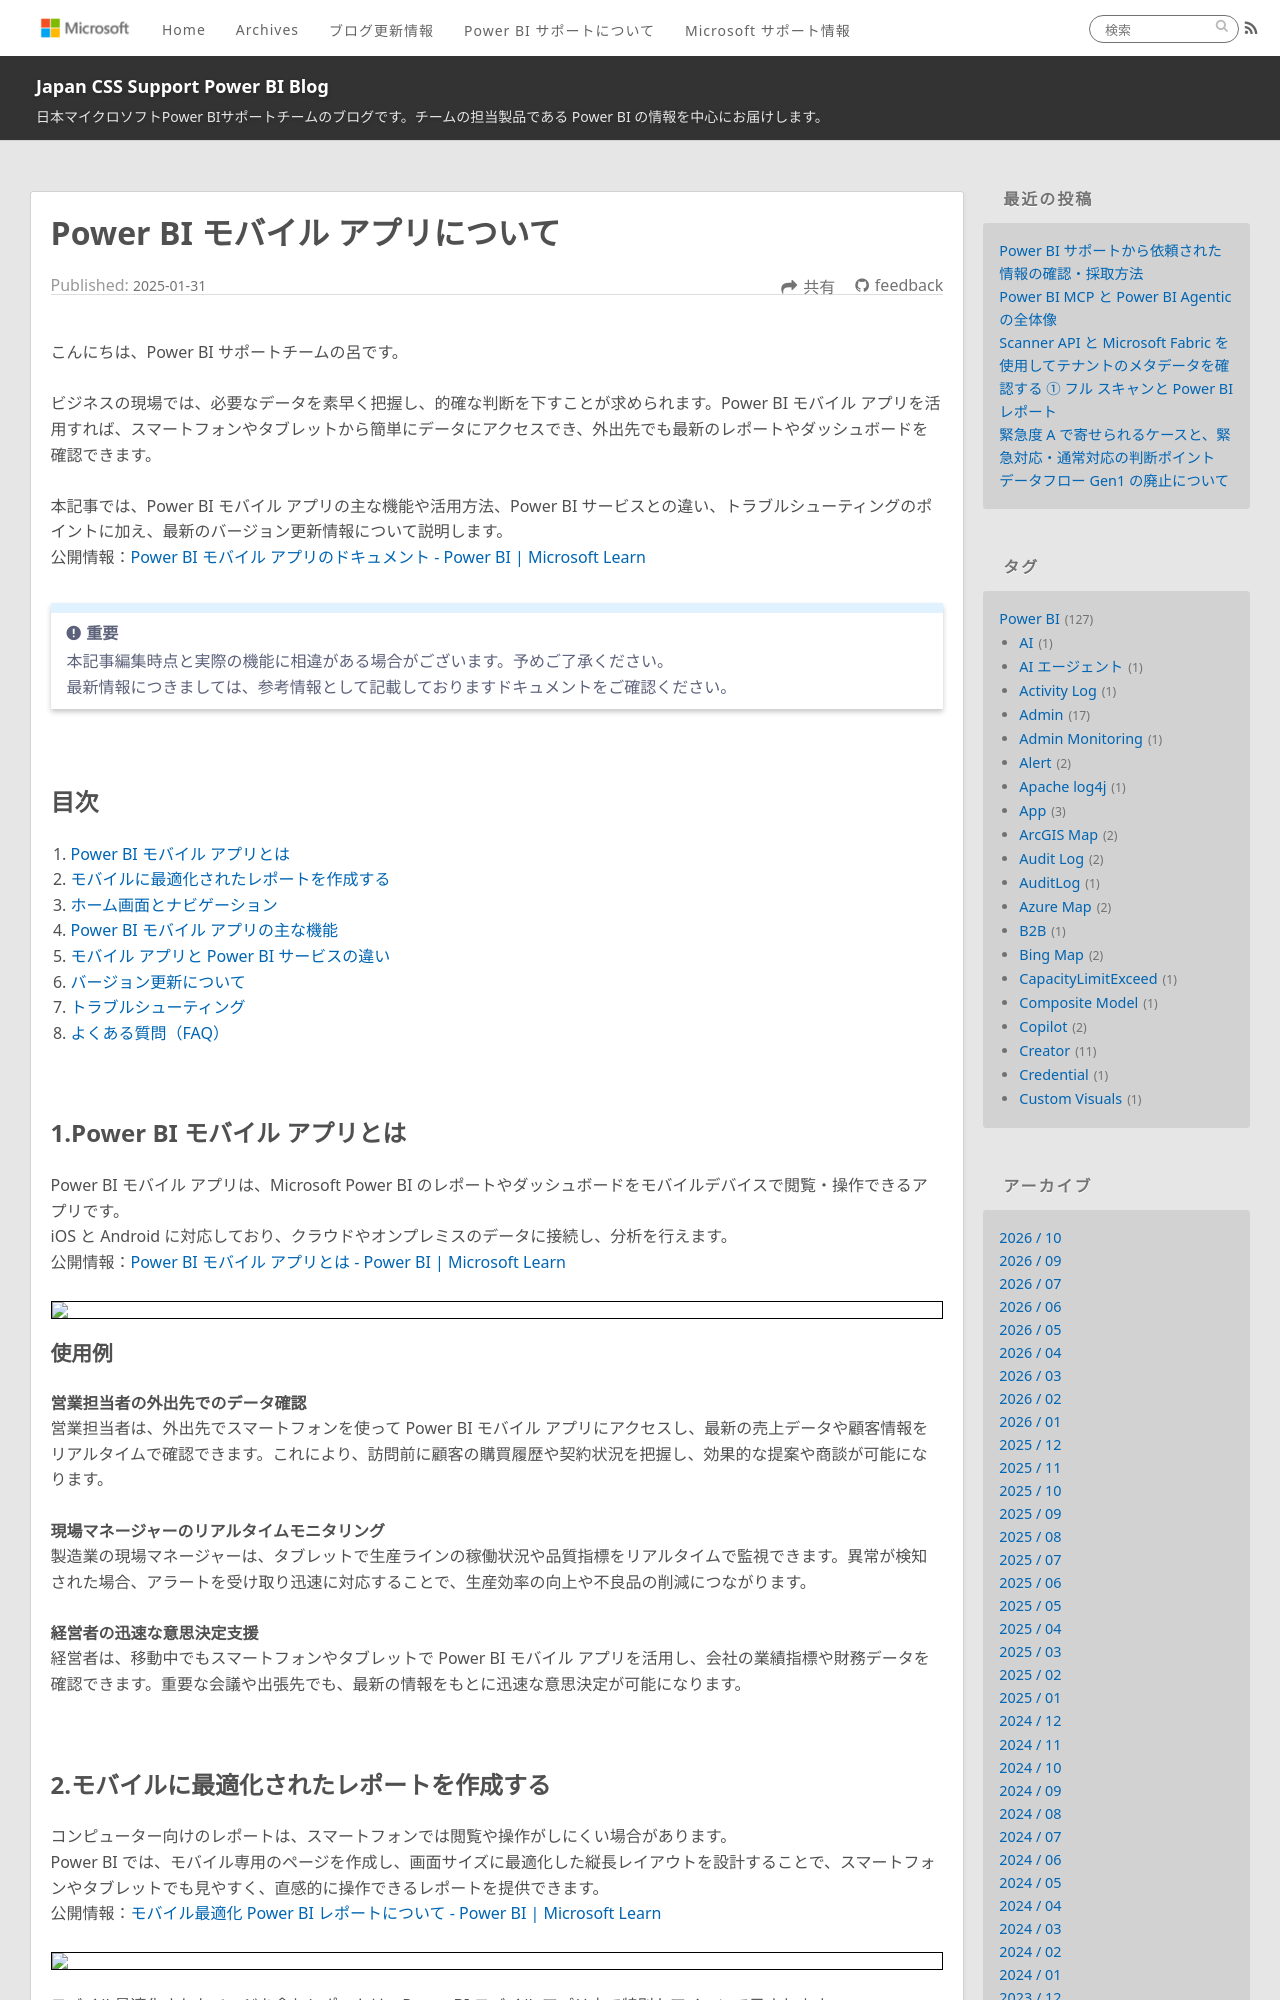

repository: JPBAP-SQLBI/blog · page: powerbi/pbi_mibile_app/index.html · generator: jekyll

---
title: Power BI モバイル アプリについて
date: 2025-01-31 00:00:00 
tags:
  - Power BI
  - モバイル アプリ
  - mobile apps
  - Power BI サービス
  - Power BI Service
---
こんにちは、Power BI サポートチームの呂です。

ビジネスの現場では、必要なデータを素早く把握し、的確な判断を下すことが求められます。Power BI モバイル アプリを活用すれば、スマートフォンやタブレットから簡単にデータにアクセスでき、外出先でも最新のレポートやダッシュボードを確認できます。

本記事では、Power BI モバイル アプリの主な機能や活用方法、Power BI サービスとの違い、トラブルシューティングのポイントに加え、最新のバージョン更新情報について説明します。
公開情報：[Power BI モバイル アプリのドキュメント - Power BI | Microsoft Learn](https://learn.microsoft.com/ja-jp/power-bi/consumer/mobile/)

<!-- more -->
> [!IMPORTANT]  
> 本記事編集時点と実際の機能に相違がある場合がございます。予めご了承ください。
> 最新情報につきましては、参考情報として記載しておりますドキュメントをご確認ください。

</br>


## 目次
1. [Power BI モバイル アプリとは](#1-Power-BI-モバイル-アプリとは)
2. [モバイルに最適化されたレポートを作成する](#2-モバイルに最適化されたレポートを作成する)
3. [ホーム画面とナビゲーション](#3-ホーム画面とナビゲーション)
4. [Power BI モバイル アプリの主な機能](#4-Power-BI-モバイル-アプリの主な機能)
5. [モバイル アプリと Power BI サービスの違い](#5-モバイル-アプリと-Power-BI-サービスの違い)
6. [バージョン更新について](#6-バージョン更新について)
7. [トラブルシューティング](#7-トラブルシューティング)
8. [よくある質問（FAQ）](#8-よくある質問（FAQ）)

</br>

## 1.Power BI モバイル アプリとは
Power BI モバイル アプリは、Microsoft Power BI のレポートやダッシュボードをモバイルデバイスで閲覧・操作できるアプリです。
iOS と Android に対応しており、クラウドやオンプレミスのデータに接続し、分析を行えます。
公開情報：[Power BI モバイル アプリとは - Power BI | Microsoft Learn](https://learn.microsoft.com/ja-jp/power-bi/consumer/mobile/mobile-apps-for-mobile-devices)

<div align="left">
<img src="1.png">
</div>

### 使用例
**営業担当者の外出先でのデータ確認**
営業担当者は、外出先でスマートフォンを使って Power BI モバイル アプリにアクセスし、最新の売上データや顧客情報をリアルタイムで確認できます。これにより、訪問前に顧客の購買履歴や契約状況を把握し、効果的な提案や商談が可能になります。

**現場マネージャーのリアルタイムモニタリング**
製造業の現場マネージャーは、タブレットで生産ラインの稼働状況や品質指標をリアルタイムで監視できます。異常が検知された場合、アラートを受け取り迅速に対応することで、生産効率の向上や不良品の削減につながります。

**経営者の迅速な意思決定支援**
経営者は、移動中でもスマートフォンやタブレットで Power BI モバイル アプリを活用し、会社の業績指標や財務データを確認できます。重要な会議や出張先でも、最新の情報をもとに迅速な意思決定が可能になります。

</br>
